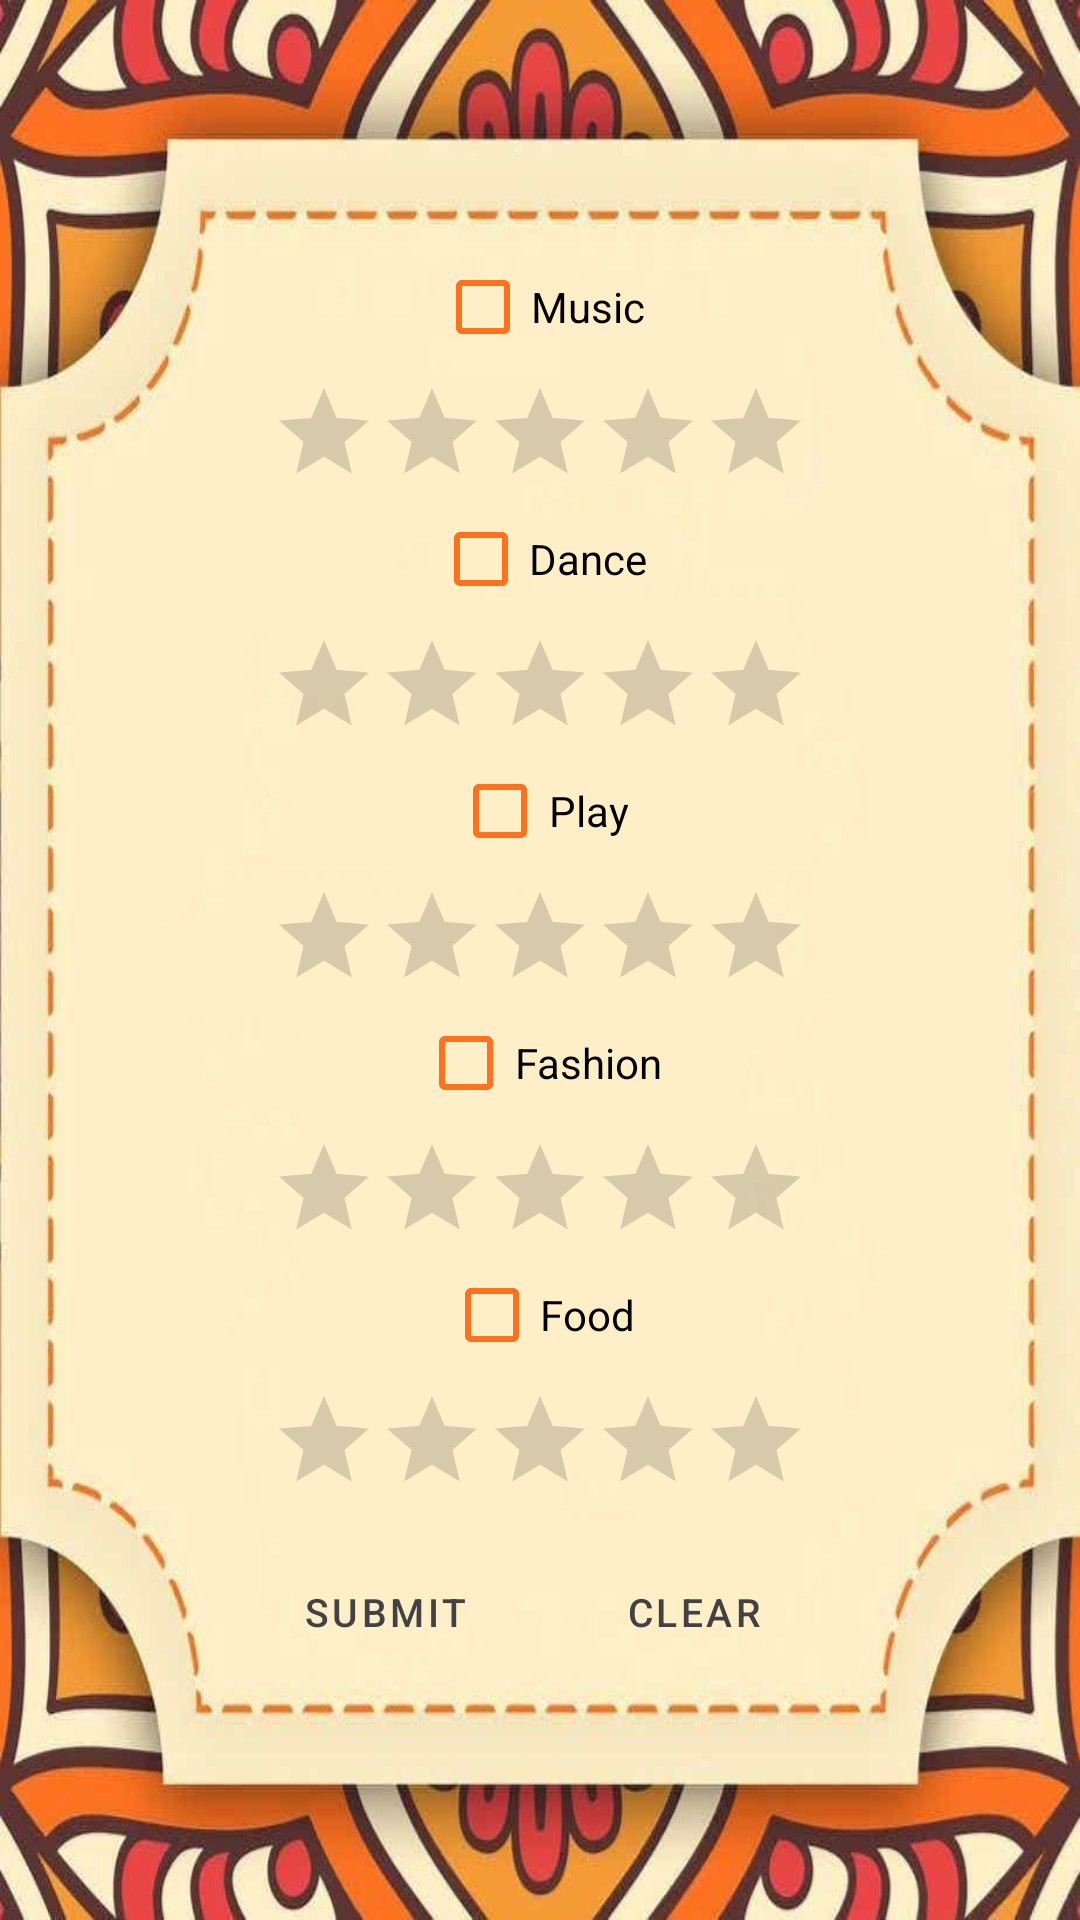

Android layout source for this screen:
<!-- AndroidManifest.xml: application theme Theme.MC_assignment1 -->
<!-- res/layout/activity_main2.xml -->
<?xml version="1.0" encoding="utf-8"?>
<ScrollView xmlns:android="http://schemas.android.com/apk/res/android"
    xmlns:app="http://schemas.android.com/apk/res-auto"
    xmlns:tools="http://schemas.android.com/tools"
    android:layout_width="match_parent"
    android:layout_height="match_parent"
    android:background="@drawable/odyssey">


    <LinearLayout
        android:layout_width="match_parent"
        android:layout_height="match_parent"
        android:layout_gravity="center"
        android:orientation="vertical"
        tools:context=".MainActivity2">

        <CheckBox
            android:id="@+id/checkBox1"
            android:layout_width="wrap_content"
            android:layout_height="wrap_content"
            android:layout_gravity="center"
            android:backgroundTint="#FC732D"
            android:buttonTint="#FD711F"
            android:gravity="center"
            android:text="@string/music"
            android:textColorHighlight="#FD711F"
            android:textColorLink="#FD711F"
            app:useMaterialThemeColors="true"
            tools:ignore="MissingConstraints" />

        <RatingBar
            android:id="@+id/ratingBar1"
            style="?android:attr/ratingBarStyleIndicator"
            android:layout_width="wrap_content"
            android:layout_height="wrap_content"
            android:layout_gravity="center"
            android:contentDescription="@string/rating"
            android:isIndicator="false"
            android:numStars="5"
            android:progressTint="#FFCC01" />

        <CheckBox
            android:id="@+id/checkBox2"
            android:layout_width="wrap_content"
            android:layout_height="wrap_content"
            android:layout_gravity="center"
            android:buttonTint="#FD711F"
            android:gravity="center"
            android:text="@string/dance"
            tools:ignore="MissingConstraints" />

        <RatingBar
            android:id="@+id/ratingBar2"
            style="?android:attr/ratingBarStyleIndicator"
            android:layout_width="wrap_content"
            android:layout_height="wrap_content"
            android:layout_gravity="center"
            android:contentDescription="@string/Rating"
            android:isIndicator="false"
            android:numStars="5"
            android:progressTint="#FFCC01" />

        <CheckBox
            android:id="@+id/checkBox3"
            android:layout_width="wrap_content"
            android:layout_height="wrap_content"
            android:layout_gravity="center_horizontal"
            android:buttonTint="#FD711F"
            android:checked="false"
            android:gravity="center"
            android:text="@string/play"
            app:checkedState="unchecked"
            tools:ignore="MissingConstraints" />

        <RatingBar
            android:id="@+id/ratingBar3"
            style="?android:attr/ratingBarStyleIndicator"
            android:layout_width="wrap_content"
            android:layout_height="wrap_content"
            android:layout_gravity="center"
            android:contentDescription="@string/rating3"
            android:isIndicator="false"
            android:numStars="5"
            android:progressTint="#FFCC01" />

        <CheckBox
            android:id="@+id/checkBox4"
            android:layout_width="wrap_content"
            android:layout_height="wrap_content"
            android:layout_gravity="center"
            android:buttonTint="#FD711F"
            android:gravity="center"
            android:text="@string/fashion"
            tools:ignore="MissingConstraints" />

        <RatingBar
            android:id="@+id/ratingBar4"
            style="?android:attr/ratingBarStyleIndicator"
            android:layout_width="wrap_content"
            android:layout_height="wrap_content"
            android:layout_gravity="center"
            android:contentDescription="@string/rating4"
            android:isIndicator="false"
            android:numStars="5"
            android:progressTint="#FFCC01" />

        <CheckBox
            android:id="@+id/checkBox5"
            android:layout_width="wrap_content"
            android:layout_height="wrap_content"
            android:layout_gravity="center"
            android:buttonTint="#FD711F"
            android:gravity="center"
            android:text="@string/food"
            tools:ignore="MissingConstraints" />

        <RatingBar
            android:id="@+id/ratingBar5"
            style="?android:attr/ratingBarStyleIndicator"
            android:layout_width="wrap_content"
            android:layout_height="wrap_content"
            android:layout_gravity="center"
            android:contentDescription="@string/rating5"
            android:isIndicator="false"
            android:numStars="5"
            android:progressTint="#FFCC01" />

        <LinearLayout
            android:layout_width="wrap_content"
            android:layout_height="wrap_content"

            android:layout_marginTop="15dp"
            android:orientation="horizontal"
            android:layout_gravity="center">

            <Button
                android:id="@+id/button1"
                style="?android:attr/buttonBarButtonStyle"
                android:layout_width="wrap_content"
                android:layout_height="wrap_content"


                android:backgroundTint="#FF925B"
                android:shadowColor="#FC732D"
                android:text="@string/submit"
                android:textColor="#424242"
                android:textSize="13sp"
                android:visibility="visible"
                app:rippleColor="#FC732D"
                app:strokeColor="#FC732D"
                tools:ignore="TouchTargetSizeCheck,VisualLintBounds" />

            <Button
                android:id="@+id/button2"
                style="?android:attr/buttonBarButtonStyle"
                android:layout_width="wrap_content"
                android:layout_height="wrap_content"


                android:layout_marginStart="15dp"
                android:backgroundTint="#FF925B"
                android:shadowColor="#FC732D"
                android:text="@string/clear"
                android:textColor="#424242"
                android:textSize="13sp"
                android:visibility="visible"
                app:rippleColor="#FC732D"
                app:strokeColor="#FC732D"
                tools:ignore="TouchTargetSizeCheck,VisualLintBounds" />
        </LinearLayout>

    </LinearLayout>
</ScrollView>
<!-- resources referenced by this layout -->
<resources>
  <!-- drawable odyssey: jpg bitmap (drawable, 44156 bytes) -->
  <string name="Rating">Rating</string>
  <string name="clear">clear</string>
  <string name="dance">Dance</string>
  <string name="fashion">Fashion</string>
  <string name="food">Food</string>
  <string name="music">Music</string>
  <string name="play">Play</string>
  <string name="rating">Rating</string>
  <string name="rating3">Rating</string>
  <string name="rating4">Rating</string>
  <string name="rating5">Rating</string>
  <string name="submit">Submit</string>
  <style name="Theme.MC_assignment1" parent="Theme.MaterialComponents.DayNight.DarkActionBar">
          
          <item name="colorPrimary">@color/purple_500</item>
          <item name="colorPrimaryVariant">@color/purple_700</item>
          <item name="colorOnPrimary">@color/white</item>
          
          <item name="colorSecondary">@color/teal_200</item>
          <item name="colorSecondaryVariant">@color/teal_700</item>
          <item name="colorOnSecondary">@color/black</item>
          
          <item name="android:statusBarColor">?attr/colorPrimaryVariant</item>
          
      </style>
  <!-- not gathered from this repository: default colours our renderer supplied (Android Studio template values) -->
  <color name="purple_500">#FF6200EE</color>
  <color name="purple_700">#FF3700B3</color>
  <color name="teal_200">#FF03DAC5</color>
  <color name="teal_700">#FF018786</color>
  <color name="black">#FF000000</color>
  <color name="white">#FFFFFFFF</color>
</resources>
